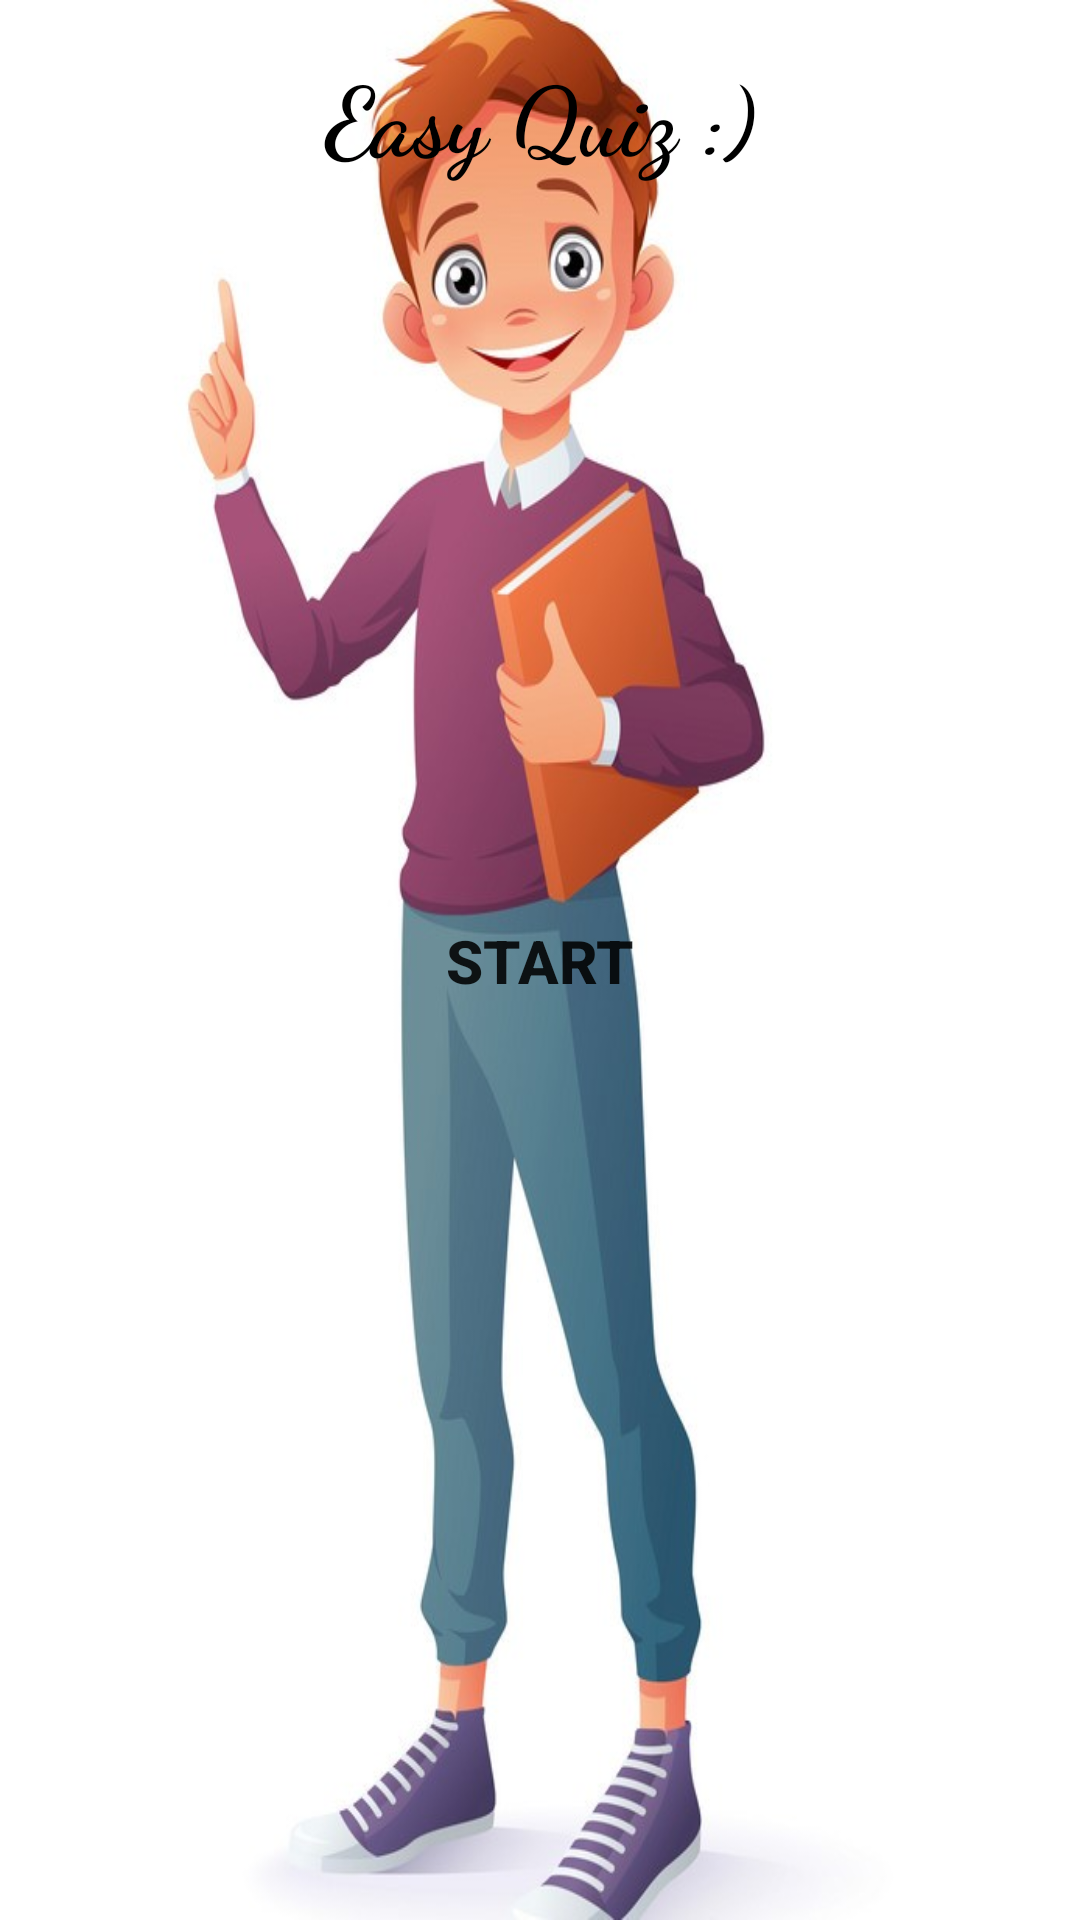

Android layout source for this screen:
<!-- AndroidManifest.xml: application theme Theme.FinaluriQvizi -->
<!-- res/layout/activity_main.xml -->
<?xml version="1.0" encoding="utf-8"?>
<androidx.constraintlayout.widget.ConstraintLayout xmlns:android="http://schemas.android.com/apk/res/android"
    xmlns:app="http://schemas.android.com/apk/res-auto"
    xmlns:tools="http://schemas.android.com/tools"
    android:layout_width="match_parent"
    android:background="@drawable/clever"
    android:layout_height="match_parent"
    tools:context=".MainActivity">
    <TextView
        android:id="@+id/title"
        android:layout_width="match_parent"
        android:layout_height="wrap_content"
        android:layout_marginTop="16dp"
        android:fontFamily="cursive"
        android:gravity="center_horizontal"
        android:text="@string/easy_quiz"
        android:textColor="@color/black"
        android:textSize="32sp"
        android:textStyle="bold"
        app:layout_constraintTop_toTopOf="parent" />
    <Button
        android:id="@+id/playQuiz_home_btn"
        android:layout_width="250dp"
        android:layout_height="wrap_content"
        android:background="@drawable/button_bg"
        android:padding="16dp"
        android:text="@string/start"
        android:textSize="20sp"
        android:textStyle="bold"
        app:layout_constraintBottom_toBottomOf="parent"
        app:layout_constraintEnd_toEndOf="parent"
        app:layout_constraintStart_toStartOf="parent"
        app:layout_constraintTop_toTopOf="parent" />
</androidx.constraintlayout.widget.ConstraintLayout>
<!-- resources referenced by this layout -->
<resources>
  <!-- drawable clever: jpg bitmap (drawable, 75020 bytes) -->
  <string name="easy_quiz">Easy Quiz :)</string>
  <string name="start">Start</string>
  <style name="Theme.FinaluriQvizi" parent="Theme.MaterialComponents.DayNight.DarkActionBar">
          
          <item name="colorPrimary">@color/purple_500</item>
          <item name="colorPrimaryVariant">@color/purple_700</item>
          <item name="colorOnPrimary">@color/white</item>
          
          <item name="colorSecondary">@color/teal_200</item>
          <item name="colorSecondaryVariant">@color/teal_700</item>
          <item name="colorOnSecondary">@color/black</item>
          
          <item name="android:statusBarColor" tools:targetApi="l">?attr/colorPrimaryVariant</item>
          
      </style>
  <!-- not gathered from this repository: default colours our renderer supplied (Android Studio template values) -->
  <color name="purple_500">#FF6200EE</color>
  <color name="purple_700">#FF3700B3</color>
  <color name="teal_200">#FF03DAC5</color>
  <color name="teal_700">#FF018786</color>
  <color name="black">#FF000000</color>
  <color name="white">#FFFFFFFF</color>
</resources>
